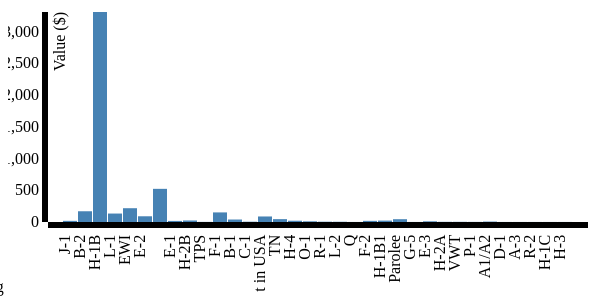
D3 v3 page, settled after 360 driven frames (6 s of simulated time); the page loaded 1 data file(s).


// ── visa.js
var margin = {top: 20, right: 20, bottom: 70, left: 40},
    width = 600 - margin.left - margin.right,
    height = 300 - margin.top - margin.bottom;

var x = d3.scale.ordinal().rangeRoundBands([0, width], .05);

var y = d3.scale.linear().range([height, 0]);

var xAxis = d3.svg.axis()
    .scale(x)
    .orient("bottom");
   
var yAxis = d3.svg.axis()
    .scale(y)
    .orient("left");
  

var svg = d3.select("body").append("svg")
    .attr("width", width + margin.left + margin.right)
    .attr("height", height + margin.top + margin.bottom)
  .append("g")
    .attr("transform", 
          "translate(" + margin.left + "," + margin.top + ")");

d3.csv("usss.csv", function(error, data) {
	console.log(data.length);
  var groupData= d3.nest()
   				 .key(function(d){return d['class_of_admission']; })
   				 .rollup(function(v){return v.length; })
   				 .entries(data);
	
  x.domain(groupData.map(function(d) { return d.key; }));
  y.domain([0, d3.max(groupData, function(d) { return +d.values; })]);

  svg.append("g")
      .attr("class", "x axis")
      .attr("transform", "translate(0," + height + ")")
      .call(xAxis)
    .selectAll("text")
      .style("text-anchor", "end")
      .attr("dx", "-.8em")
      .attr("dy", "-.55em")
      .attr("transform", "rotate(-90)" );

  svg.append("g")
      .attr("class", "y axis")
      .call(yAxis)
    .append("text")
      .attr("transform", "rotate(-90)")
      .attr("y", 6)
      .attr("dy", ".71em")
      .style("text-anchor", "end")
      .text("Value ($)");

  svg.selectAll("bar")
      .data(groupData)
    .enter().append("rect")
      .style("fill", "steelblue")
      .attr("x", function(d) { return x(d.key); })
      .attr("width", x.rangeBand())
      .attr("y", function(d) { return y(+d.values); })
      .attr("height", function(d) { return height - y(+d.values); });

});

### data: usss.csv
agent_city, agent_firm_name, agent_state, application_type, case_no, case_number, case_received_date, case_status, class_of_admission, country_of_citizenship, country_of_citzenship, decision_date, employer_address_1, employer_address_2, employer_city, employer_country, employer_decl_info_title, employer_name, employer_num_employees, employer_phone, employer_phone_ext, employer_postal_code, employer_state, employer_yr_estab
, , , PERM, A-07323-97014, , , Certified, J-1, , ARMENIA, 2/1/2012, 24 WEST 25 STREET, 5TH FLOOR, NEW YORK, , , NETSOFT USA INC., , , , 10010, NY, 
, , , PERM, A-07332-99439, , , Denied, B-2, , POLAND, 12/21/2011, 200 BROAD STREET, , CARLSTADT, , , PINNACLE ENVIRONEMNTAL CORP, , , , 7072, NY, 
, , , PERM, A-07333-99643, , , Certified, H-1B, , INDIA, 12/1/2011, 1054 TECHNOLOGY PARK DRIVE, , GLEN ALLEN, , , SCHNABEL ENGINEERING, INC., , , , 23059, VA, 
, , , PERM, A-07339-01930, , , Certified, B-2, , SOUTH KOREA, 12/1/2011, 33-17 PRINCE ST. 2ND FL, , FLUSHING, , , EBENEZER MISSION CHURCH, , , , 11354, NY, 
, , , PERM, A-07345-03565, , , Certified, L-1, , CANADA, 1/26/2012, 1373 BROADWAY, , ALBANY, , , ALBANY INTERNATIONAL CORP., , , , 12204, NY, 
, , , PERM, A-07352-06288, , , Denied, EWI, , ECUADOR, 1/26/2012, 200 BROAD STREET, , CARLSTADT, , , PINNACLE ENVIRONEMNTAL CORP, , , , 7072, NY, 
, , , PERM, A-07354-06926, , , Certified-Expired, H-1B, , MEXICO, 10/7/2011, 285 PAWLING AVE, , TROY, , , EMMA WILLARD SCHOOL, , , , 12180, NY, 
, , , PERM, A-08004-10147, , , Denied, E-2, , CANADA, 2/6/2012, 1831 -  A    BLOUNT ROAD, , POMPANO BEACH, , , FDS  ALUMINUM  LLC, , , , 33069, FL, 
, , , PERM, A-08004-10184, , , Certified, H-1B, , CANADA, 2/29/2012, 2711 CENTERVILLE ROAD, , WILMINGTON, , , ELECTRONIC DATA SYSTEMS CORPORATION, , , , 19808, DE, 
, , , PERM, A-08010-11785, , , Denied, E-2, , PAKISTAN, 3/30/2012, 3180 FULTON STREET, , BROOKLYN, , , AMER BROTHERS INTERNATIONAL, INC., , , , 11208, NY, 
, , , PERM, A-08057-27232, , , Withdrawn, H-1B, , INDIA, 3/5/2012, 4833 RUGBY AVE., SUITE 500, BETHESDA, , , AQUAS, INC., , , , 20814, MD, 
, , , PERM, A-08058-28001, , , Certified, H-1B, , SINGAPORE, 1/6/2012, 525 BROADWAY, SUITE 201, , NEW YORK, , , NINE MUSES AND APOLLO INC, , , , 10012, NY, 
, , , PERM, A-08076-33611, , , Certified, H-1B, , RUSSIA, 1/26/2012, 220 MIDLAND AVENUE, , SADDLE BROOK, , , FASTPULSE TECHNOLOGY, INC., , , , 7663, NJ, 
, , , PERM, A-08085-36053, , , Certified, H-1B, , INDIA, 12/9/2011, 301 PERIMETER CENTER NORTH, SUITE 200, ATLANTA, , , INTEC BILLING, INC, , , , 30346, GA, 
, , , PERM, A-08104-41821, , , Certified, , , MEXICO, 1/30/2012, 4700 ANNAPOLIS RD., , BLADENSBURG, , , ERNEST MAIER, INC., , , , 20710, MD, 
, , , PERM, A-08120-47187, , , Certified-Expired, EWI, , ECUADOR, 10/13/2011, 170 CHERRY VALLEY AVENUE, , WEST HEMPSTEAD, , , NIKO DEVELOPMENT CORP, , , , 11552, NY, 
, , , PERM, A-08127-49255, , , Certified, H-1B, , INDIA, 12/5/2011, 103 MORGAN LANE, SUITE 102, PLAINSBORO, , , COMPUNNEL SOFTWARE GROUP, INC., , , , 8536, NJ, 
, , , PERM, A-08148-55775, , , Certified, , , CANADA, 3/26/2012, 7215 35 AVENUE, , JACKSON HEIGHTS, , , V.H.C. USA INCD/B/A VITAMIN HOMEOPTAHY C…, , , , 11372, NY, 
, , , PERM, A-08162-60225, , , Denied, EWI, , MEXICO, 10/7/2011, 206 HARRISON AVENUE, , LODI, , , VITAMIA PASTA BOY, INC, , , , 7644, NJ, 
, , , PERM, A-08164-61023, , , Certified, , , POLAND, 12/13/2011, 1400 W. 171ST ST., , EAST HAZEL CREST, , , REFIX TRUCK & TRAILER REPAIR, , , , 60429, IL, 
, , , PERM, A-08176-64095, , , Certified, H-1B, , VENEZUELA, 11/3/2011, 13455 NOEL ROAD, SUITE 1500, , DALLAS, , , HSB SOLOMON ASSOCIATES LLC, , , , 75240, TX, 
, , , PERM, A-08182-66284, , , Certified-Expired, E-1, , JAPAN, 10/6/2011, 18 EAST 41ST STREET, 3RD FL., , NEW YORK, , , WORLD JOINT CORP. D/B/A IACE TRAVEL, INC…, , , , 10017, NY, 
, , , PERM, A-08190-68131, , , Denied, B-2, , SOUTH AFRICA, 1/23/2012, 7803 ROYAL CREST DR., , JACKSONVILLE, , , KANTICORP.DBA EMERSON INN, , , , 32256, FL, 
, , , PERM, A-08190-68200, , , Denied, EWI, , MEXICO, 10/12/2011, 106 ALBANY STREET, , NEW BRUNSWICK, , , MAMCO INC. DBA: OLD MAN RAFFERTY'S, , , , 8901, NJ, 
, , , PERM, A-08271-91261, , , Denied, H-1B, , CHINA, 2/16/2012, 850 BARRET AVE, , LOUISVILLE, , , LOUISVILLE (JEFFERSON COUNTY) METRO GOVE…, , , , 40204, KY, 
, , , PERM, A-08200-71216, , , Withdrawn, H-1B, , RUSSIA, 10/14/2011, ONE TAKEDA PARKWAY, , DEERFIELD, , , TAKEDA PHARMACEUTICALS NORTH AMERICA, IN…, , , , 60015, IL, 
, , , PERM, A-08203-71676, , , Certified-Expired, , , MEXICO, 10/21/2011, P.O. BOX 3029, , ROCK SPRINGS, , , ROCKY MOUNTAIN CASING CREWS, INC., , , , 82902, WY, 
, , , PERM, A-08211-73870, , , Denied, EWI, , MEXICO, 10/11/2011, 287 BEDFORD, AVENUE, , BROOKLYN, , , L.A. BURRITO,  INC, , , , 11211, NY, 
, , , PERM, A-08211-74089, , , Certified, H-1B, , INDIA, 2/7/2012, 55 EAST 52ND ST., 27TH FLOOR, NEW YORK, , , MCKINSEY & COMPANY, INC UNITED STATES, , , , 10022, NY, 
, , , PERM, A-08212-74295, , , Denied, , , INDIA, 11/15/2011, 1430 YANKEE PARK PLACE, , DAYTON, , , INDUS VALLEY CONSULTANTS, INC, , , , 45458, OH, 
, , , PERM, A-08220-76622, , , Denied, EWI, , ECUADOR, 10/25/2011, 28-18 31TH STREET, SUITE-201, ASTORIA, , , VORDONIA CONTRACTING & SUPLIES CORP, , , , 11102, NY, 
, , , PERM, A-08221-77017, , , Denied, EWI, , MEXICO, 11/3/2011, 3579 VICTORY BLVD, , STATEN ISLAND, , , VICTORY PRODUCE,LLC.  DBA TOP TOMATO, , , , 10314, NY, 
, , , PERM, A-08221-77195, , , Certified, H-1B, , PHILIPPINES, 12/29/2011, 412 SOUTH MAIN STREET, , GREENVILLE, , , GREENVILLE PUBLIC SCHOOL DISTRICT, , , , 38702, MS, 
, , , PERM, A-08224-77312, , , Certified, H-1B, , TURKEY, 2/16/2012, ONE TECHNOLOGY WAY, , NORWOOD, , , ANALOG DEVICES INC., , , , 2062, MA, 
, , , PERM, A-08225-77723, , , Denied, , , VIETNAM, 2/16/2012, 1101 OAK LANE, , WINTER SPRINGS, , , PREMELTERS INC, , , , 32708, FL, 
, , , PERM, A-08227-78536, , , Denied, EWI, , ECUADOR, 2/16/2012, 97 LAKE AVENUE, , TUCKAHOE, , , ANGELINA'S RESTAURANT, , , , 10707, NY, 
… [head cut at 6 KiB]